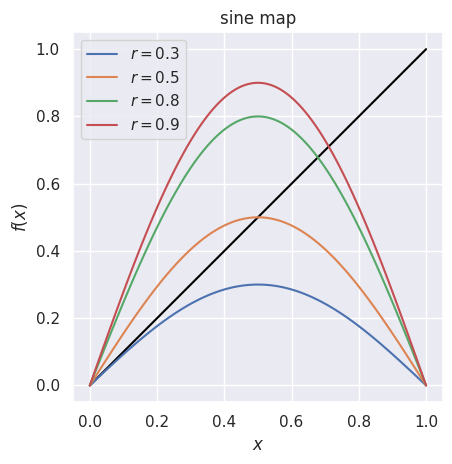
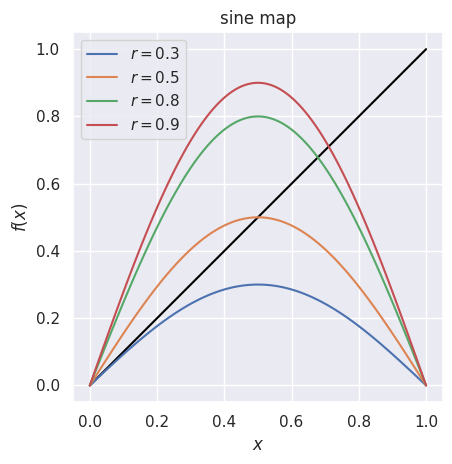
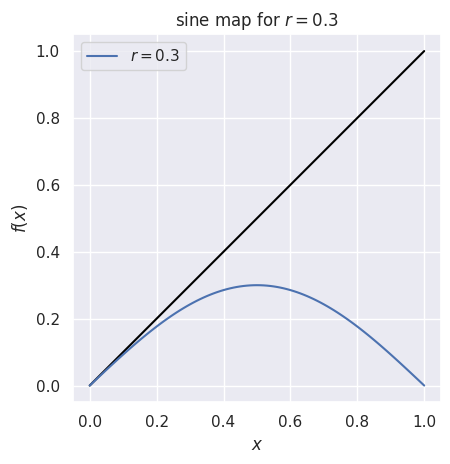
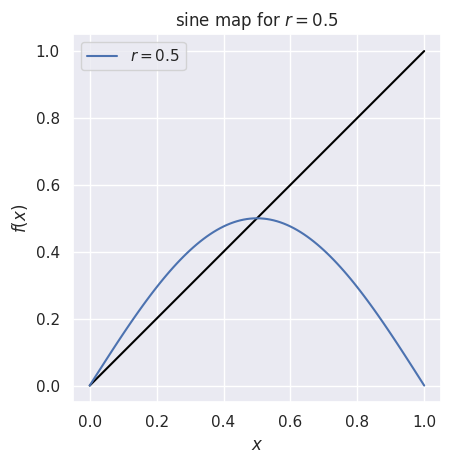
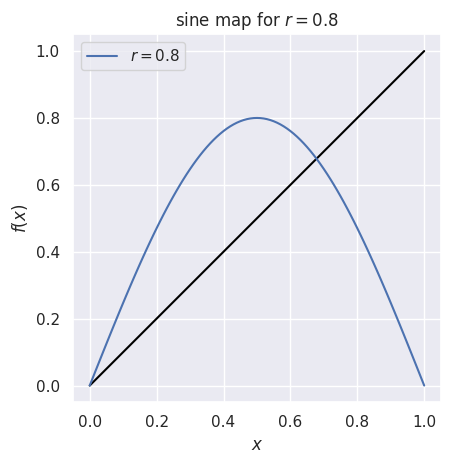
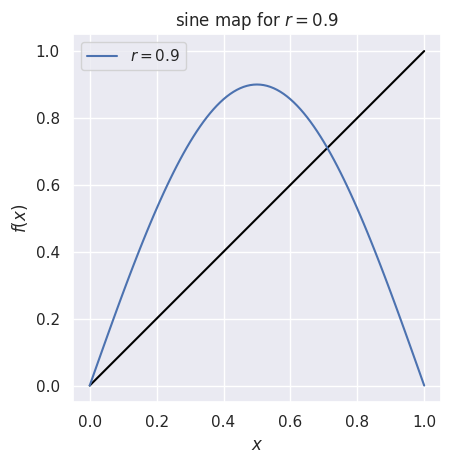
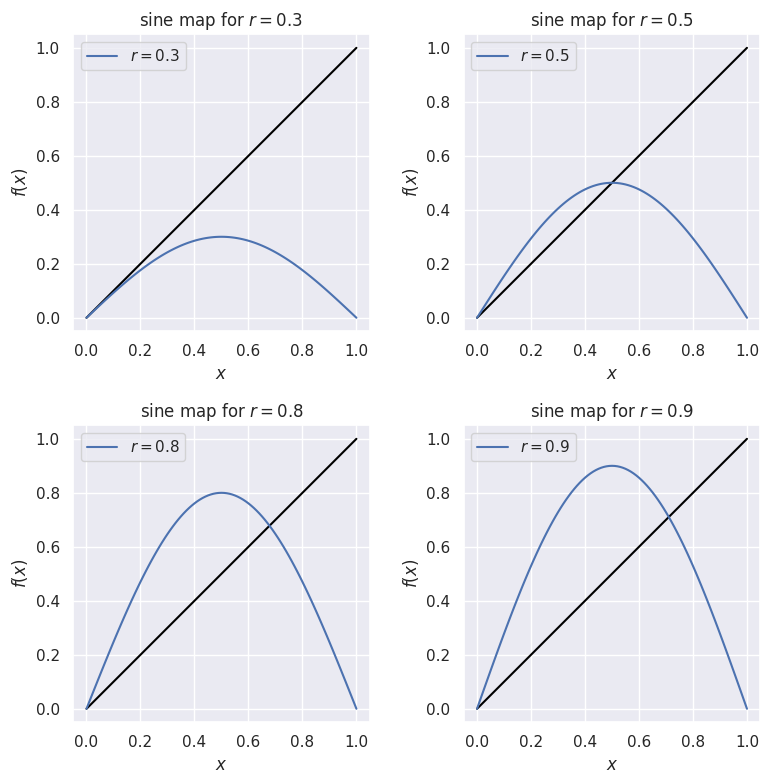

These charts were generated, in order, by the following Python code:
numbers = [1, 2, 3, 4]
squares = []

for n in numbers:   # standard for loop
  squares.append(n**2)

print(squares)  # Output: [1, 4, 9, 16]

numbers = [1, 2, 3, 4]
squares = [n**2 for n in numbers]  # this is a "list comprehension"

print(squares)  # Output: [1, 4, 9, 16]

# Find common numbers from two lists using list comprehension
list_a = [1, 2, 3, 4]
list_b = [2, 3, 4, 5]

common_num = [a for a in list_a for b in list_b if a == b]

print(common_num) # Output: [2, 3, 4]

# Return numbers from the list which are not equal as a tuple:
list_a = [1, 2, 3]
list_b = [2, 7]

different_num = [(a, b) for a in list_a for b in list_b if a != b]

print(different_num) # Output: [(1, 2), (1, 7), (2, 7), (3, 2), (3, 7)]

# Iterate over strings
list_a = ["Hello", "World", "In", "Python"]

small_list_a = [str.lower() for str in list_a]

print(small_list_a) # Output: ['hello', 'world', 'in', 'python']

# Making a list of lists
list_a = [1, 2, 3]

square_cube_list = [ [a**2, a**3] for a in list_a]

print(square_cube_list) # Output: [[1, 1], [4, 8], [9, 27]]

# Using an if statement to make a list of unequal pairs of numbers
[(x, y) for x in [1,2,3] for y in [3,1,4] if x != y]
   # Output: [(1, 3), (1, 4), (2, 3), (2, 1), (2, 4), (3, 1), (3, 4)]

import numpy as np
import matplotlib.pyplot as plt
import seaborn; seaborn.set() # for plot formatting

def sine_map(r, x):
    """Sine map function: f_r(x) = r sin(pi x)
    """
    return r * np.sin(np.pi * x) 

x_pts = np.linspace(0,1, num=101, endpoint=True)

fig = plt.figure()
ax = fig.add_subplot(1,1,1)
ax.set_aspect(1)

ax.plot(x_pts, x_pts, color='black')  # black y=x line

ax.plot(x_pts, sine_map(0.3, x_pts), label='$r = 0.3$')
ax.plot(x_pts, sine_map(0.5, x_pts), label='$r = 0.5$')
ax.plot(x_pts, sine_map(0.8, x_pts), label='$r = 0.8$')
ax.plot(x_pts, sine_map(0.9, x_pts), label='$r = 0.9$')

ax.legend()
ax.set_xlabel(r'$x$')
ax.set_ylabel(r'$f(x)$')
ax.set_title('sine map')

fig.tight_layout()


r_list = [0.3, 0.5, 0.8, 0.9]    # this could also be a numpy array

x_pts = np.linspace(0,1, num=101, endpoint=True)

fig = plt.figure()
ax = fig.add_subplot(1,1,1)
ax.set_aspect(1)

ax.plot(x_pts, x_pts, color='black')  # black y=x line

# Step through the list.  r is a dummy variable.
#  Note the use of an f-string and LaTeX by putting rf in front of the label.
for r in r_list:
    ax.plot(x_pts, sine_map(r, x_pts), label=rf'$r = {r:.1f}$')

ax.legend()
ax.set_xlabel(r'$x$')
ax.set_ylabel(r'$f(x)$')
ax.set_title('sine map')

fig.tight_layout()


def plot_sine_map(r_list):
    x_pts = np.linspace(0,1, num=101, endpoint=True)
    
    fig = plt.figure()
    ax = fig.add_subplot(1,1,1)
    ax.set_aspect(1)
    
    ax.plot(x_pts, x_pts, color='black')  # black y=x line
    
    # Step through the list.  r is a dummy variable.
    #  Note the use of an f-string and LaTeX by putting rf in front of the label.
    for r in r_list:
        ax.plot(x_pts, sine_map(r, x_pts), label=rf'$r = {r:.1f}$')
    
    ax.legend()
    ax.set_xlabel(r'$x$')
    ax.set_ylabel(r'$f(x)$')
    ax.set_title('sine map')
    
    fig.tight_layout()


r_list = [0.3, 0.5, 0.8, 0.9]    # this could also be a numpy array

def plot_sine_map(r):
    x_pts = np.linspace(0,1, num=101, endpoint=True)

    fig = plt.figure()
    ax = fig.add_subplot(1,1,1)
    ax.set_aspect(1)

    ax.plot(x_pts, x_pts, color='black')  # black y=x line

#  Note the use of an f-string and LaTeX by putting rf in front of the label.
    ax.plot(x_pts, sine_map(r, x_pts), label=rf'$r = {r:.1f}$')

    ax.legend()
    ax.set_xlabel(r'$x$')
    ax.set_ylabel(r'$f(x)$')
    ax.set_title(rf'sine map for $r = {r:.1f}$')
    
    fig.tight_layout()

    
# Step through the list.  r is a dummy variable.
for r in r_list:
    plot_sine_map(r)


r_list = [0.3, 0.5, 0.8, 0.9]    # this could also be a numpy array

def plot_sine_map(r, ax_passed):
    x_pts = np.linspace(0,1, num=101, endpoint=True)

    ax_passed.set_aspect(1)

    ax_passed.plot(x_pts, x_pts, color='black')  # black y=x line

#  Note the use of an f-string and LaTeX by putting rf in front of the label.
    ax_passed.plot(x_pts, sine_map(r, x_pts), label=rf'$r = {r:.1f}$')

    ax_passed.legend()
    ax_passed.set_xlabel(r'$x$')
    ax_passed.set_ylabel(r'$f(x)$')
    ax_passed.set_title(rf'sine map for $r = {r:.1f}$')
    
    return ax_passed

fig = plt.figure(figsize=(8, 8))
  
# Step through the list.  r is a dummy variable.
rows = 2
cols = 2
for index, r in enumerate(r_list):
    ax = fig.add_subplot(rows, cols, index+1)
    ax = plot_sine_map(r, ax)

fig.tight_layout()
    

